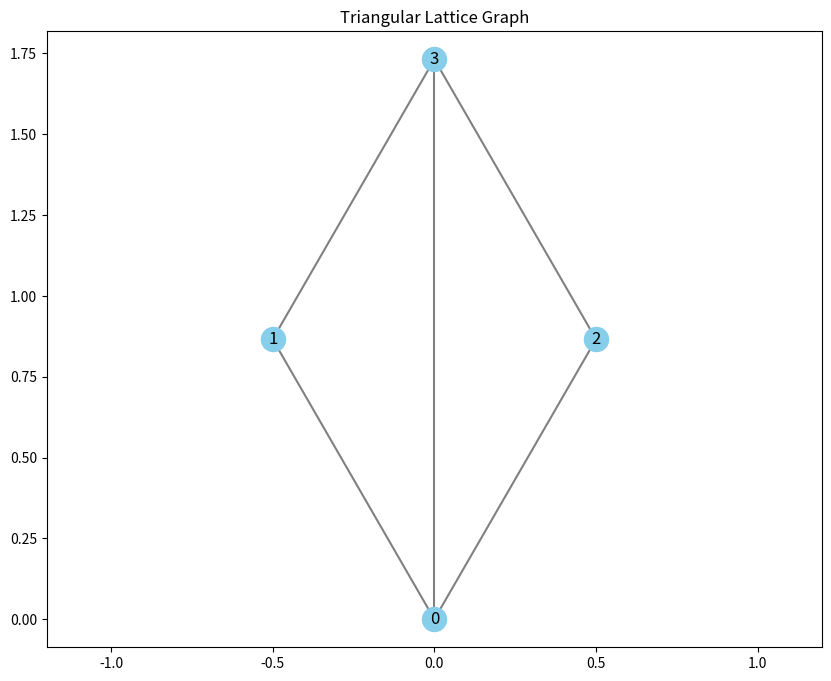
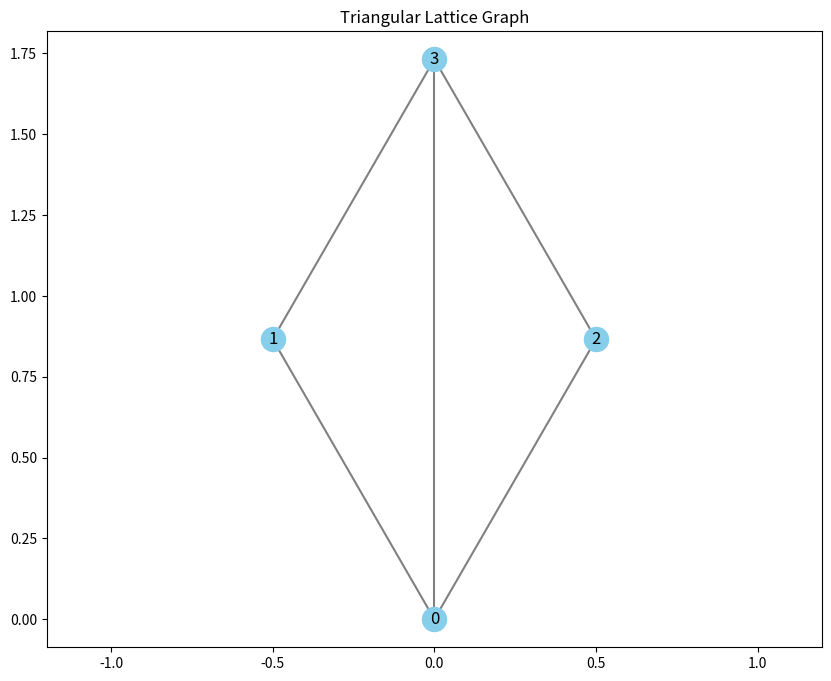

These charts were generated, in order, by the following Python code:
import matplotlib.pyplot as plt
import math
import numpy as np

# Your provided classes
class Connection:
    def __init__(self, node1, node2):
        self.node1 = node1
        self.node2 = node2
        self.weight = 1
        self.decay = 100
        self.failed = False


class Node:
    def __init__(self, id, position):
        self.id = id
        self.position = position
        self.count = 0


class Graph:
    def __init__(self):
        self.nodes = {}  # Dictionary of nodes, keyed by ID
        self.connections = []  # List of Connection objects

    def addNode(self, node):
        self.nodes[node.id] = node

    def addConnection(self, connection):
        self.connections.append(connection)

    def visualize(self):
        plt.figure(figsize=(10, 8))

        # Plot nodes
        for node in self.nodes.values():
            x, y = node.position
            plt.scatter(x, y, color="skyblue", s=300, zorder=2)
            plt.text(x, y, f"{node.id}", fontsize=12, ha="center", va="center", zorder=3)

        # Plot connections
        for conn in self.connections:
            x1, y1 = self.nodes[conn.node1].position
            x2, y2 = self.nodes[conn.node2].position
            plt.plot([x1, x2], [y1, y2], color="gray", zorder=1)

        plt.title("Triangular Lattice Graph")
        plt.axis("equal")
        plt.show()


# Create the triangular lattice graph
def createLattice(graph, spacing=1):
    # Node positions
    bottomPos = (0, 0)  # Bottom node
    midLeftPos = (-spacing * math.cos(math.radians(60)), spacing * math.sin(math.radians(60)))  # Left middle node
    midRightPos = (spacing * math.cos(math.radians(60)), spacing * math.sin(math.radians(60)))  # Right middle node
    topPos = (0, 2 * spacing * math.sin(math.radians(60)))  # Top node

    # Create nodes
    bottom = Node(0, bottomPos)
    midLeft = Node(1, midLeftPos)
    midRight = Node(2, midRightPos)
    top = Node(3, topPos)

    # Add nodes to graph
    graph.addNode(bottom)
    graph.addNode(midLeft)
    graph.addNode(midRight)
    graph.addNode(top)

    # Create connections
    graph.addConnection(Connection(0, 1))  # Bottom to middle-left
    graph.addConnection(Connection(0, 2))  # Bottom to middle-right
    graph.addConnection(Connection(1, 3))  # Middle-left to top
    graph.addConnection(Connection(2, 3))  # Middle-right to top
    graph.addConnection(Connection(0, 3))  # Bottom to top (direct connection)

def createGlobalMatrix(graph):
    # Initialize the global stiffness matrix
    globalMatrix = np.zeros((2 * len(graph.nodes), 2 * len(graph.nodes)), dtype=float)

    # Loop over all edges to compute and add the local stiffness matrices
    for edge in graph.connections:
        deltaX = graph.nodes[edge.node1].position[0] - graph.nodes[edge.node2].position[0]
        deltaY = graph.nodes[edge.node1].position[1] - graph.nodes[edge.node2].position[1]
        length = np.sqrt(deltaX**2 + deltaY**2)
        angle = np.arctan2(deltaY, deltaX)
        c = np.cos(angle)
        s = np.sin(angle)

        # Create the element stiffness matrix
        stiffness = 1 / length
        elementMatrix = stiffness * np.array([
            [ c**2,  c*s, -c**2, -c*s],
            [ c*s,  s**2, -c*s, -s**2],
            [-c**2, -c*s,  c**2,  c*s],
            [-c*s, -s**2,  c*s,  s**2]
        ])

        # Map the local stiffness matrix to the global DOFs
        id1 = edge.node1 * 2
        id2 = edge.node2 * 2

        globalMatrix[id1:id1 + 2, id1:id1 + 2] += elementMatrix[0:2, 0:2]
        globalMatrix[id2:id2 + 2, id1:id1 + 2] += elementMatrix[2:4, 0:2]
        globalMatrix[id1:id1 + 2, id2:id2 + 2] += elementMatrix[0:2, 2:4]
        globalMatrix[id2:id2 + 2, id2:id2 + 2] += elementMatrix[2:4, 2:4]

    globalMatrix = np.delete(globalMatrix, [0,2] , axis=0)
    globalMatrix = np.delete(globalMatrix, [0,2] , axis=1)
    #globalMatrix = np.delete(globalMatrix, 1, axis=0)
    #globalMatrix = np.delete(globalMatrix, 1, axis=1)

    return globalMatrix

def computeDisplacements(graph):
    globalMatrix = createGlobalMatrix(graph)
    forces = [0,0,0,0,0,1]
    displacements = np.linalg.solve(globalMatrix, forces)

    displacements = np.insert(displacements, 0, [0,0])


    for node in graph.nodes:
        print(f"Node {node}: Displacement (u_x, u_y) = ({displacements[2 * node]:.4f}, {displacements[2 * node + 1]:.4f})")


# Main execution
graph = Graph()
createLattice(graph, spacing=1)
graph.visualize()
computeDisplacements(graph)
graph.visualize()


